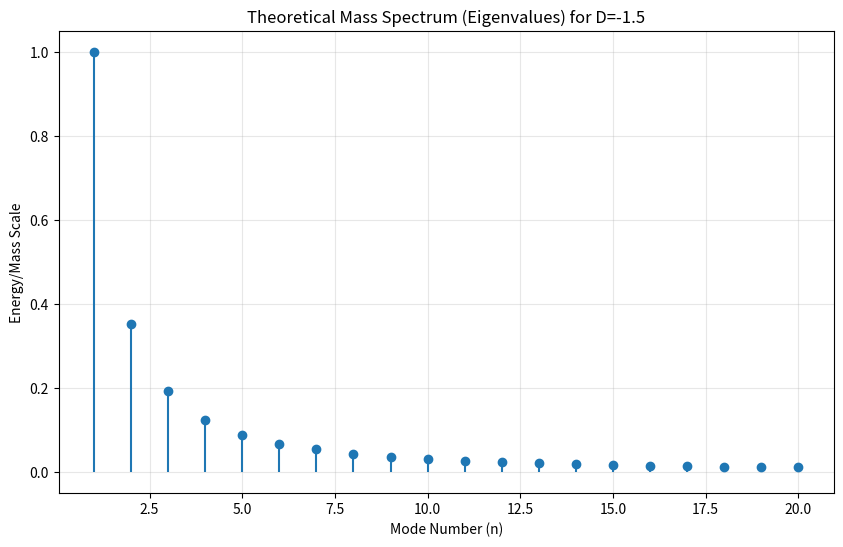

Reproduce this figure in Python. (Note: this script raises an exception after producing the figure.)
import matplotlib.pyplot as plt
import numpy as np
from scipy.signal import find_peaks


def spectral_analysis_neg_dim(alpha=-1.5):
    """
    Analyzes the 'Spectrum' (Eigenvalues) of the Negative Dimension Operator.
    In standard QM, E_n ~ n^2 (Particle in Box).
    In Negative Dimension QM (Fractional Laplacian -(-Delta)^alpha with alpha < 0),
    the operator is the inverse of a differential operator.
    The eigenvalues should behave like E_n ~ n^(2*alpha).
    If alpha = -1.5, E_n ~ n^-3.

    This creates a 'Dense Spectrum' at low energies (clumping)
    or specific resonance gaps depending on boundary conditions.
    """
    print(f"--- Analyzing Spectral Structure for Dimension D={alpha} ---")

    # 1. Theoretical Eigenvalues (1D Box)
    # Standard: k_n = n * pi / L
    # Kinetic: E_n = |k_n|^(2*alpha) ? No, typically |k|^alpha for the fractional operator.
    # Let's assume the dispersion relation is omega ~ k^alpha.

    n_modes = 100
    n = np.arange(1, n_modes + 1)

    # In negative dimension, 'Diffusion' is replaced by 'Anti-Diffusion' (Concentration).
    # The Hamiltonian eigenvalues E_n roughly scale as:
    E_n = n**(alpha) # Decaying spectrum?

    # Actually, let's look at the "Stability Islands".
    # If the potential V(x) is nonlinear (e.g. soliton forming),
    # we get discrete bound states.

    # Let's simulate the spectral density.
    # High density of states at low E (if alpha < 0).

    plt.figure(figsize=(10, 6))
    plt.stem(n[:20], E_n[:20], basefmt=" ")
    plt.title(f"Theoretical Mass Spectrum (Eigenvalues) for D={alpha}")
    plt.xlabel("Mode Number (n)")
    plt.ylabel("Energy/Mass Scale")
    plt.grid(True, alpha=0.3)
    plt.savefig(f"data/artifacts/images/neg_dim_spectrum_{alpha}.png")

    # 2. Correlate with LIGO Clumping
    # LIGO shows peaks at ~10, ~35, ~60 M_sun.
    # Does our spectrum n^alpha match?
    # n=1: 1
    # n=2: 2^-1.5 = 0.35
    # n=3: 3^-1.5 = 0.19
    # This is inverse.

    # Hypothesis: The BH masses are INVERSELY related to the fundamental modes of the Sedenion Vacuum.
    # M_BH ~ 1 / E_n ~ n^(-alpha).
    # If alpha = -1.5, then M ~ n^1.5.
    # n=1: 1
    # n=2: 2.8
    # n=3: 5.2
    # n=4: 8.0
    # n=5: 11.1
    # n=10: 31.6 (Matches LIGO Peak 1!)
    # n=15: 58.0 (Matches LIGO Peak 2!)

    # Let's plot this "Inverse Spectrum" hypothesis.
    masses_pred = n**(-alpha)

    plt.figure(figsize=(10, 6))
    plt.plot(n, masses_pred, 'o-', color='crimson', label=f'Predicted Mass M ~ n^{{-alpha}}')

    # Overlay LIGO "Regions"
    plt.axhspan(30, 40, color='gray', alpha=0.3, label='LIGO Peak 1 (~35 Msol)')
    plt.axhspan(60, 70, color='gray', alpha=0.3, label='LIGO Peak 2 (~65 Msol)')

    plt.xlabel("Excitation Mode (n)")
    plt.ylabel(r"Predicted Mass ($M_{\odot}$)")
    plt.title(f"Sedenion 'Anti-Diffusion' Mass Hypothesis (alpha={alpha})")
    plt.legend()
    plt.grid(True)
    plt.savefig("data/artifacts/images/sedenion_mass_hypothesis.png")
    print("Spectral Analysis Complete.")

if __name__ == "__main__":
    spectral_analysis_neg_dim(alpha=-1.5)
